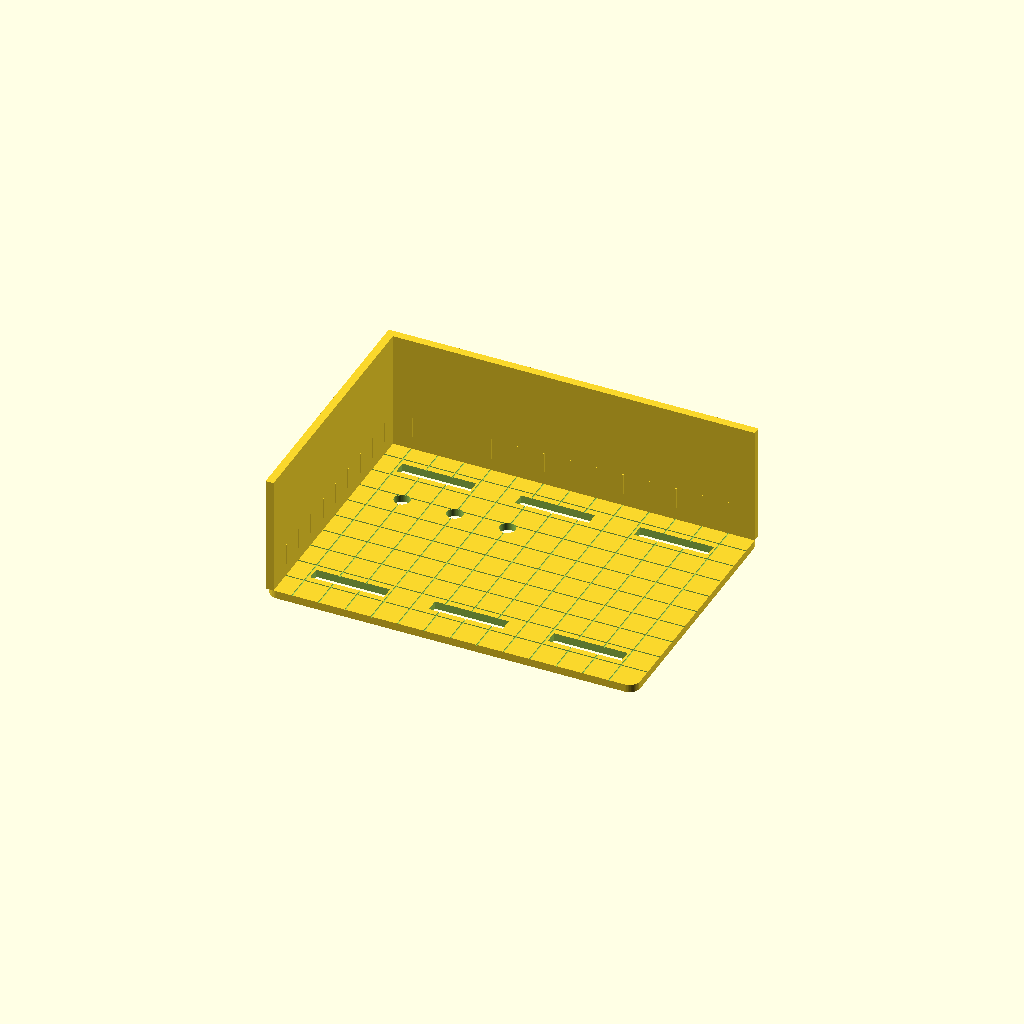
Cell 1: rendered with the file's own defaults.
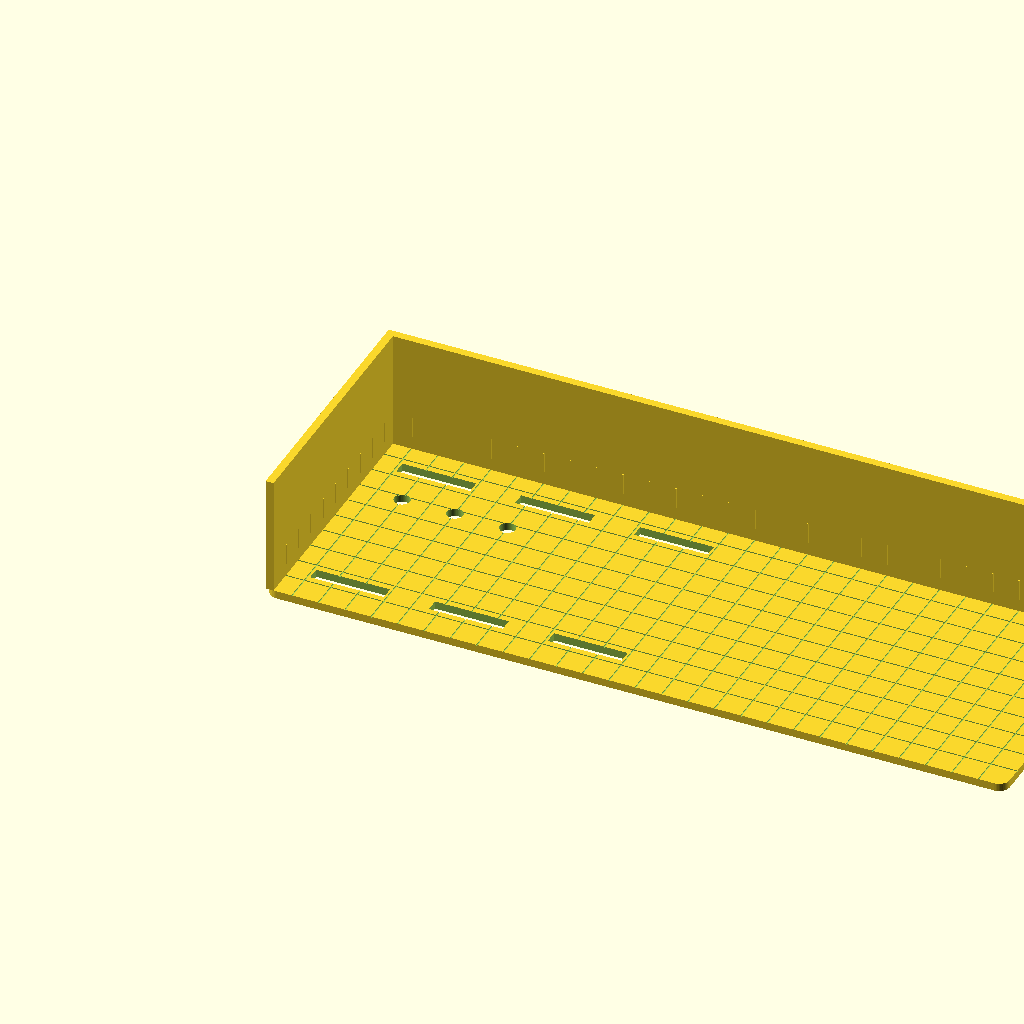
Cell 2 — plate_w set to 280, the other parameters unchanged.
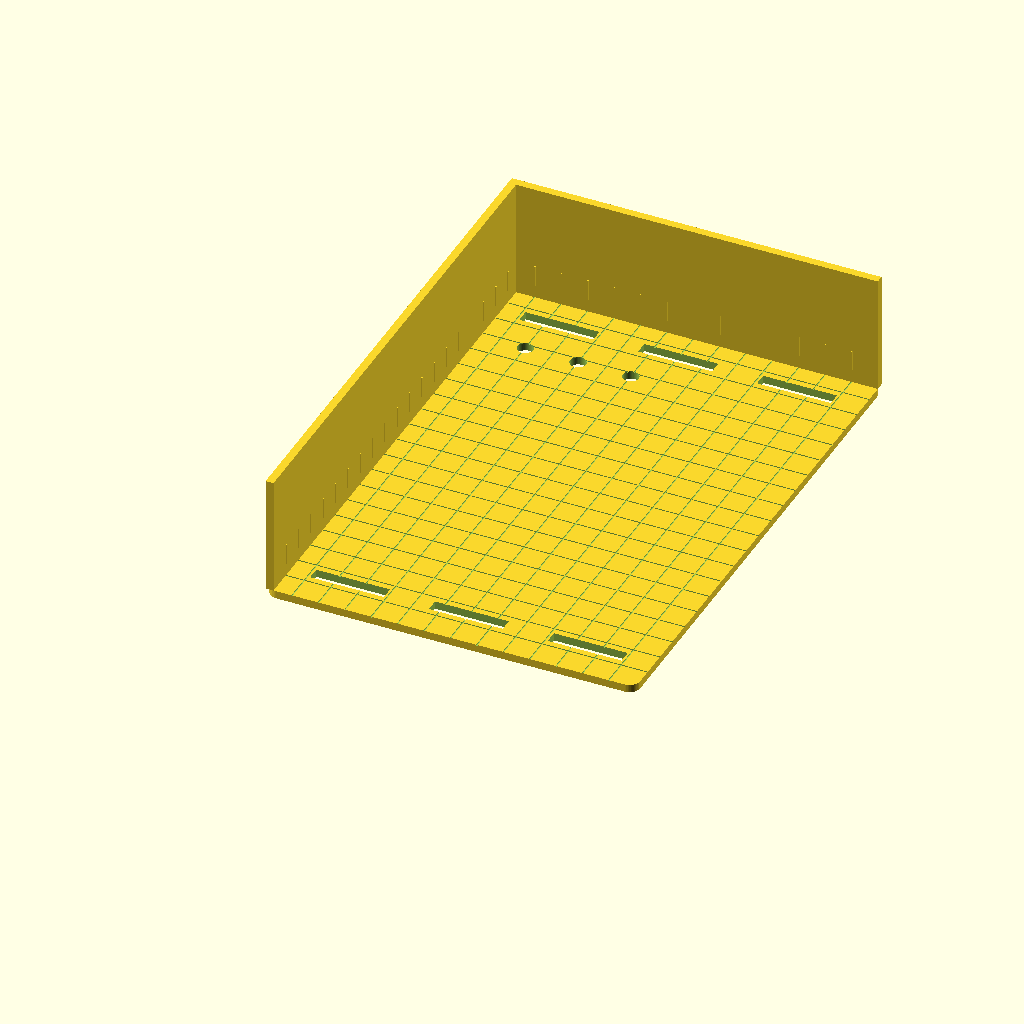
Cell 3: plate_d = 200 (everything else at default).
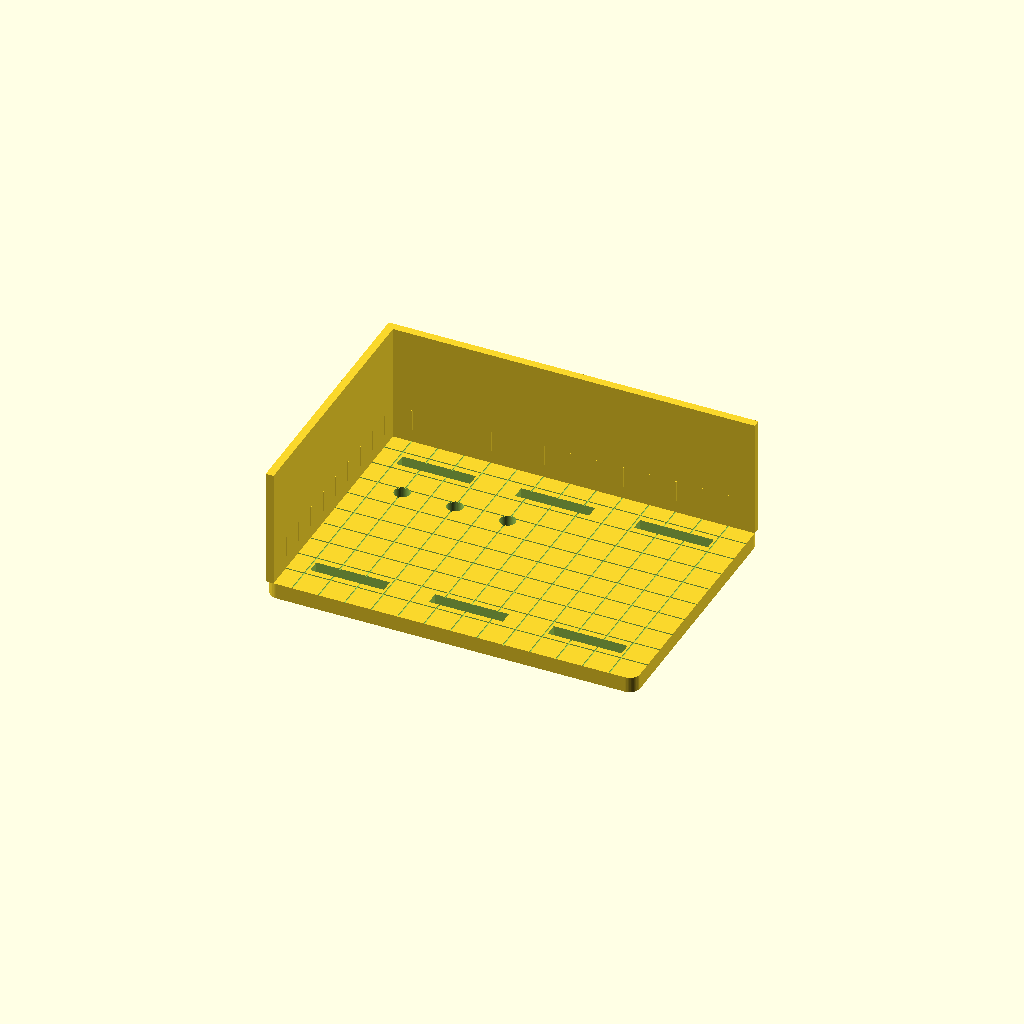
Cell 4 — plate_t set to 6, the other parameters unchanged.
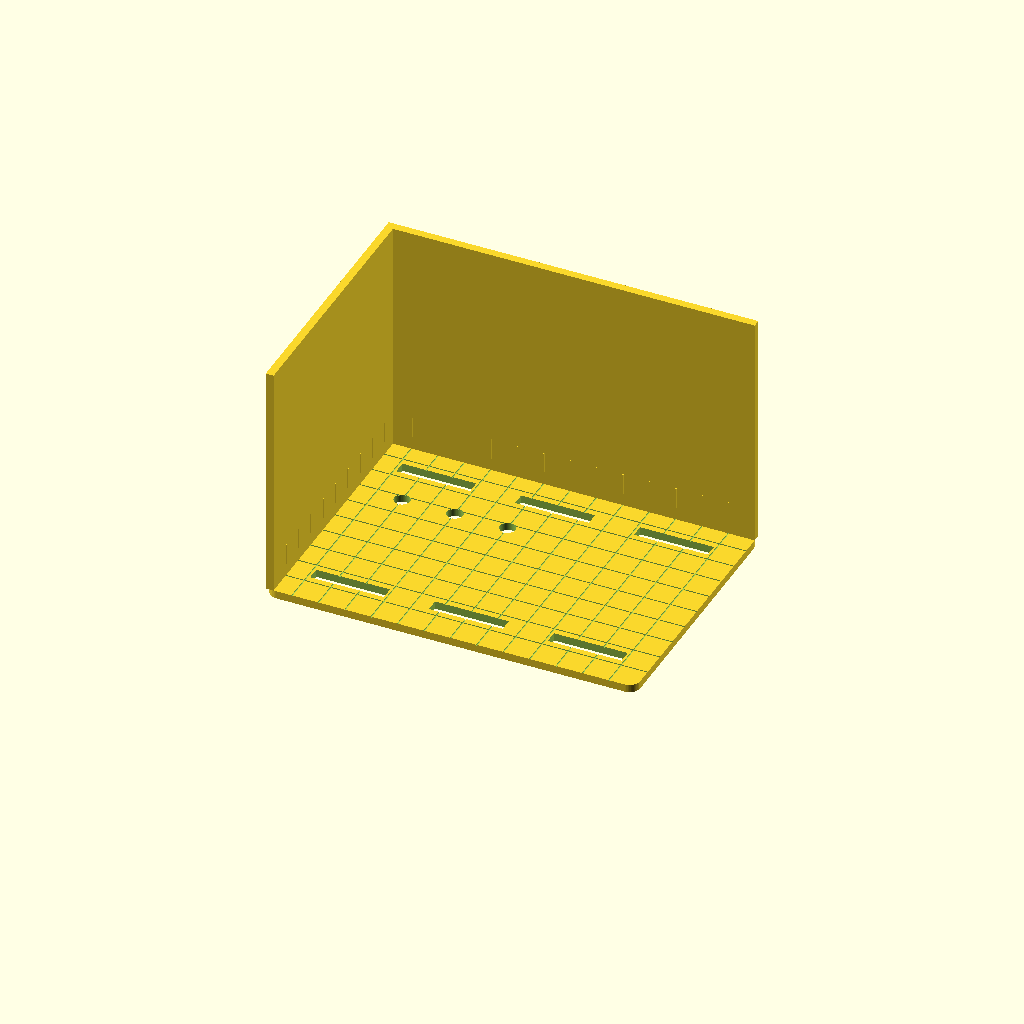
Cell 5: the same model with wall_h = 90.
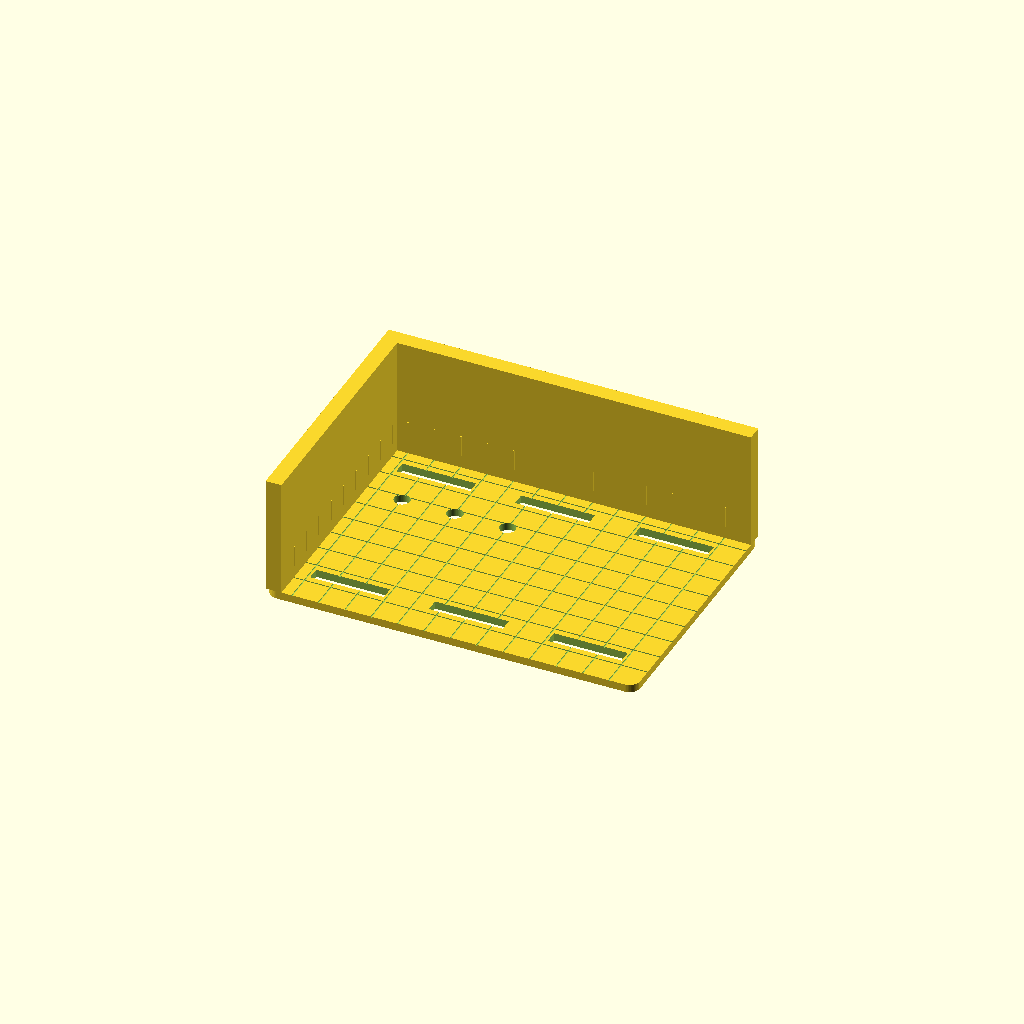
Cell 6: the same model with wall_t = 6.
All cells are drawn from one camera (rotation 55°, 0°, 25°, orthographic, colour scheme Cornfield), so only the parameter changes between them.
Source of the model, openrepair3d/calibration-photo-jig.scad:
// OpenRepair3D Calibration Photo Jig v0.1
// Status: concept / unprinted / not yet physically validated
// Purpose: provide known geometric references for photographing broken parts
// before CAD reconstruction. Units: millimeters.

$fn = 48;

plate_w = 140;
plate_d = 100;
plate_t = 3;
wall_h  = 45;
wall_t  = 3;
grid    = 10;
grid_groove_w = 0.5;
grid_groove_d = 0.35;
slot_w = 5;
slot_l = 28;

module rounded_plate(w, d, t, r=4) {
    linear_extrude(height=t)
        offset(r=r)
            offset(delta=-r)
                square([w,d]);
}

module grid_grooves() {
    // shallow grooves every 10 mm; intended to create a visible scale reference
    for (x=[grid:grid:plate_w-grid])
        translate([x-grid_groove_w/2, 0, plate_t-grid_groove_d])
            cube([grid_groove_w, plate_d, grid_groove_d+0.05]);
    for (y=[grid:grid:plate_d-grid])
        translate([0, y-grid_groove_w/2, plate_t-grid_groove_d])
            cube([plate_w, grid_groove_w, grid_groove_d+0.05]);
}

module clamp_slots() {
    // elongated slots for temporary zip ties / soft clamps
    for (x=[25,70,115]) {
        translate([x-slot_l/2, 15-slot_w/2, -0.1])
            cube([slot_l,slot_w,plate_t+0.2]);
        translate([x-slot_l/2, plate_d-15-slot_w/2, -0.1])
            cube([slot_l,slot_w,plate_t+0.2]);
    }
}

module datum_holes() {
    // three known-diameter holes help check perspective/scale
    for (x=[20,40,60])
        translate([x,plate_d-32,-0.1])
            cylinder(h=plate_t+0.2,d=6);
}

module base() {
    difference() {
        rounded_plate(plate_w,plate_d,plate_t,4);
        grid_grooves();
        clamp_slots();
        datum_holes();
    }
}

module datum_walls() {
    // rear and left 90-degree datum walls
    translate([0,plate_d-wall_t,plate_t])
        cube([plate_w,wall_t,wall_h]);
    translate([0,0,plate_t])
        cube([wall_t,plate_d,wall_h]);

    // 10 mm wall ticks on both datum walls
    for (x=[10:grid:plate_w-10])
        translate([x,plate_d-wall_t-0.35,plate_t+5])
            cube([0.45,0.4,8]);
    for (y=[10:grid:plate_d-10])
        translate([wall_t-0.05,y,plate_t+5])
            cube([0.4,0.45,8]);
}

union() {
    base();
    datum_walls();
}
Parameter table extracted from the source (name, type, default, range or options):
plate_w: number, default 140
plate_d: number, default 100
plate_t: number, default 3
wall_h: number, default 45
wall_t: number, default 3
grid: number, default 10
grid_groove_w: number, default 0.5
grid_groove_d: number, default 0.35
slot_w: number, default 5
slot_l: number, default 28
